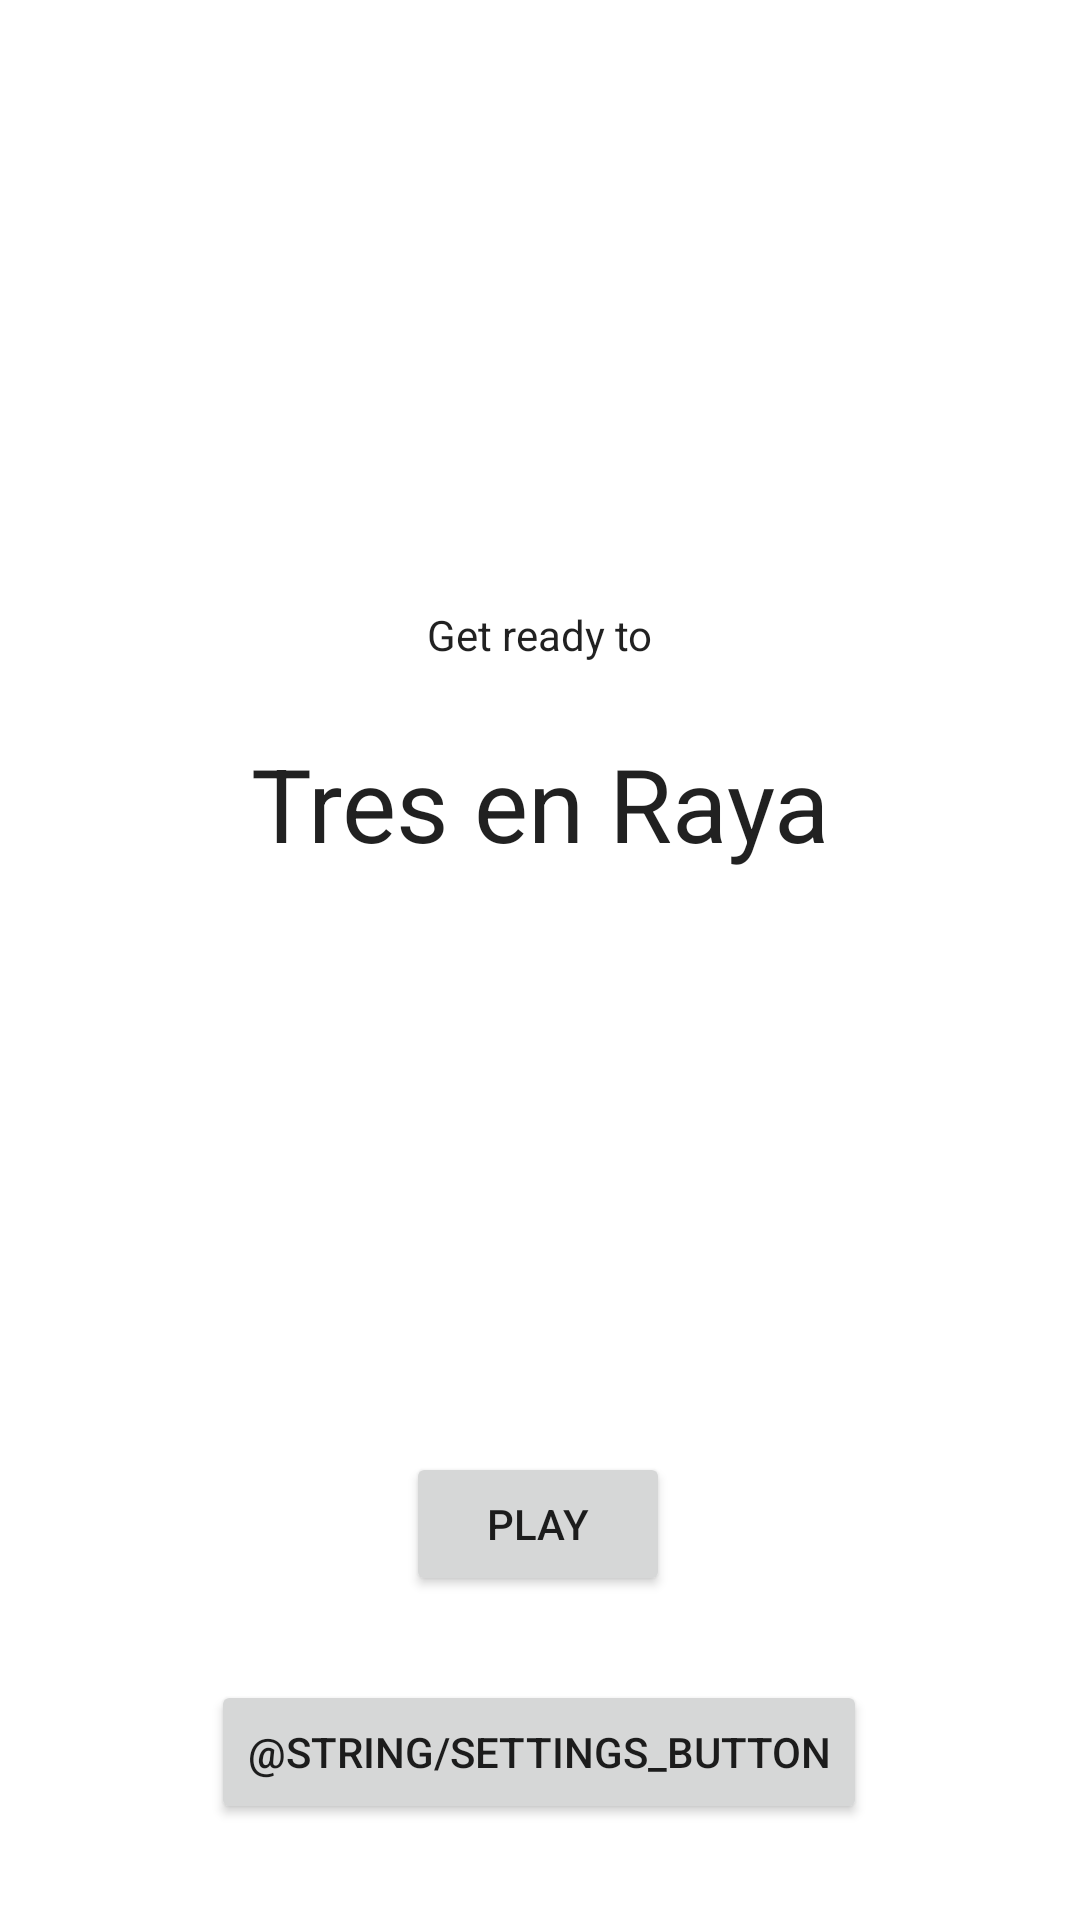

Reconstruct the res/layout file that produces this screen, plus the resources it refers to.
<!-- AndroidManifest.xml: application theme Theme.TresEnRaya -->
<!-- res/layout/title_fragment.xml -->
<?xml version="1.0" encoding="utf-8"?>
<layout xmlns:android="http://schemas.android.com/apk/res/android"
    xmlns:app="http://schemas.android.com/apk/res-auto"
    xmlns:tools="http://schemas.android.com/tools">

    <androidx.constraintlayout.widget.ConstraintLayout
        android:id="@+id/title_layout"
        android:layout_width="match_parent"
        android:layout_height="match_parent"
        tools:context=".screens.title.TitleFragment">

        <TextView
            android:id="@+id/get_ready_text"
            android:layout_width="wrap_content"
            android:layout_height="wrap_content"
            android:layout_marginTop="8dp"
            android:layout_marginBottom="8dp"
            android:fontFamily="sans-serif"
            android:text="@string/get_ready"
            android:textColor="@color/black_text_color"
            android:textSize="14sp"
            android:textStyle="normal"
            app:layout_constraintBottom_toTopOf="@+id/title_text"
            app:layout_constraintEnd_toEndOf="parent"
            app:layout_constraintHorizontal_bias="0.5"
            app:layout_constraintStart_toStartOf="parent"
            app:layout_constraintTop_toTopOf="parent"
            app:layout_constraintVertical_chainStyle="packed" />

        <TextView
            android:id="@+id/title_text"
            android:layout_width="wrap_content"
            android:layout_height="wrap_content"
            android:layout_marginTop="16dp"
            android:fontFamily="sans-serif"
            android:text="@string/title_text"
            android:textColor="@color/black_text_color"
            android:textSize="34sp"
            android:textStyle="normal"
            app:layout_constraintBottom_toTopOf="@+id/play_game_button"
            app:layout_constraintEnd_toEndOf="parent"
            app:layout_constraintHorizontal_bias="0.5"
            app:layout_constraintStart_toStartOf="parent"
            app:layout_constraintTop_toBottomOf="@+id/get_ready_text"
            app:layout_constraintVertical_chainStyle="packed" />

        <Button
            android:id="@+id/play_game_button"
            android:layout_width="wrap_content"
            android:layout_height="wrap_content"
            android:layout_marginBottom="108dp"
            android:text="@string/play_button"

            app:layout_constraintBottom_toBottomOf="parent"
            app:layout_constraintEnd_toEndOf="parent"
            app:layout_constraintHorizontal_bias="0.498"
            app:layout_constraintStart_toStartOf="parent" />

        <Button
            android:id="@+id/settings_button"
            android:layout_width="wrap_content"
            android:layout_height="wrap_content"
            android:layout_marginTop="28dp"
            android:layout_marginBottom="32dp"

            android:text="@string/settings_button"
            app:layout_constraintBottom_toBottomOf="parent"
            app:layout_constraintEnd_toEndOf="parent"
            app:layout_constraintHorizontal_bias="0.498"
            app:layout_constraintStart_toStartOf="parent"
            app:layout_constraintTop_toBottomOf="@+id/play_game_button" />

    </androidx.constraintlayout.widget.ConstraintLayout>
</layout>
<!-- resources referenced by this layout -->
<resources>
  <color name="black_text_color">#de000000</color>
  <string name="get_ready">Get ready to</string>
  <string name="play_button">Play</string>
  <string name="title_text">Tres en Raya</string>
  <style name="Theme.TresEnRaya" parent="Theme.MaterialComponents.DayNight.DarkActionBar">
          
          <item name="colorPrimary">@color/purple_500</item>
          <item name="colorPrimaryVariant">@color/purple_700</item>
          <item name="colorOnPrimary">@color/white</item>
          
          <item name="colorSecondary">@color/teal_200</item>
          <item name="colorSecondaryVariant">@color/teal_700</item>
          <item name="colorOnSecondary">@color/white</item>
          
          <item name="android:statusBarColor" tools:targetApi="l">?attr/colorPrimaryVariant</item>
          
      </style>
  <color name="purple_500">#FF6200EE</color>
  <color name="purple_700">#FF3700B3</color>
  <color name="white">#FFFFFFFF</color>
  <color name="teal_200">#FF03DAC5</color>
  <color name="teal_700">#FF018786</color>
</resources>
